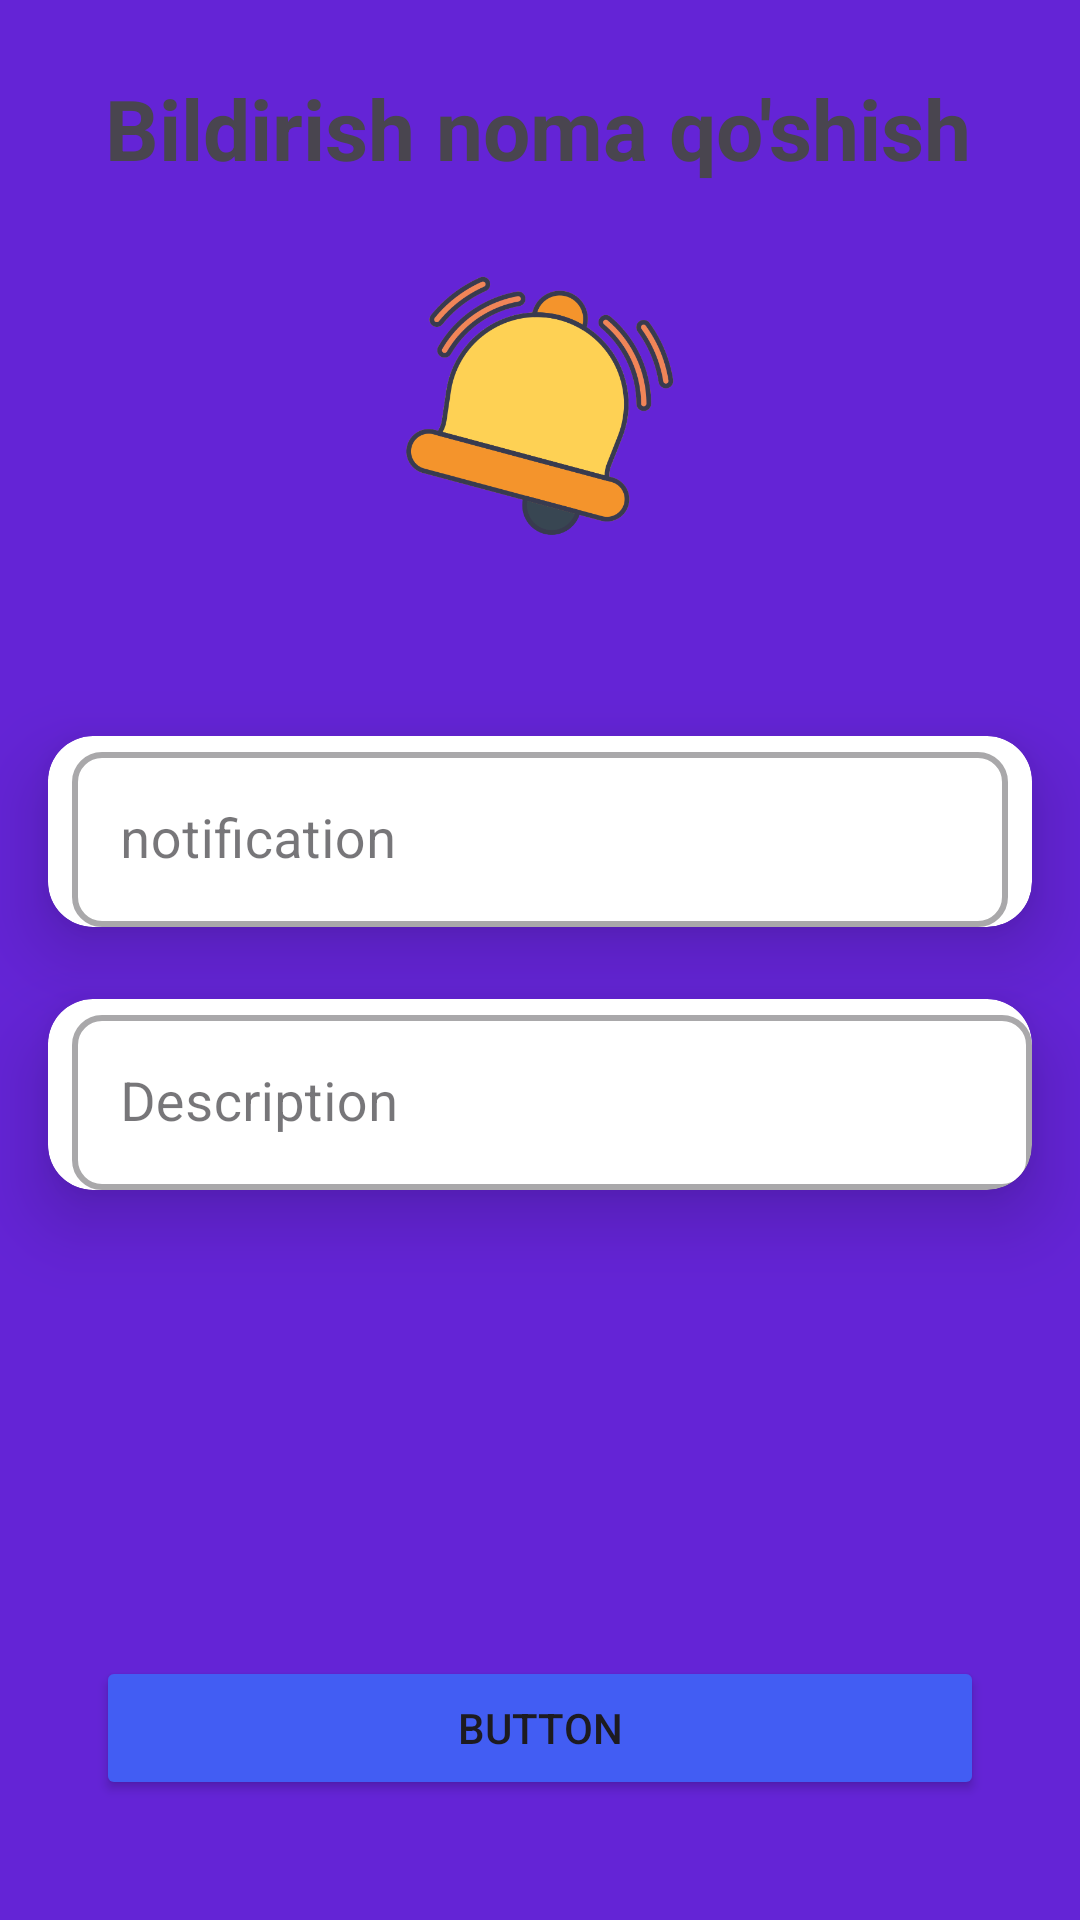

Layout XML and referenced resources for this Android screen:
<!-- AndroidManifest.xml: application theme Theme._12schoolAdminPanel -->
<!-- res/layout/activity_notification_up.xml -->
<?xml version="1.0" encoding="utf-8"?>
<androidx.constraintlayout.widget.ConstraintLayout xmlns:android="http://schemas.android.com/apk/res/android"
    xmlns:tools="http://schemas.android.com/tools"
    android:layout_width="match_parent"
    xmlns:app="http://schemas.android.com/apk/res-auto"
    android:background="#6424D6"
    app:cardCornerRadius="8dp"
    android:layout_height="match_parent">

    <ProgressBar
        android:visibility="gone"
        android:id="@+id/progressBar"
        style="?android:attr/progressBarStyle"
        android:layout_width="wrap_content"
        android:layout_height="wrap_content"
        android:layout_marginTop="8dp"
        app:layout_constraintEnd_toEndOf="parent"
        app:layout_constraintHorizontal_bias="0.5"
        app:layout_constraintStart_toStartOf="parent"
        app:layout_constraintTop_toBottomOf="@+id/dealog_tv2"
        tools:ignore="NotSibling" />

    <ImageView
        android:id="@+id/imageView"
        android:layout_width="100dp"
        android:layout_height="100dp"
        android:layout_marginTop="24dp"
        android:src="@drawable/img_4"
        app:layout_constraintEnd_toEndOf="parent"
        app:layout_constraintStart_toStartOf="parent"
        app:layout_constraintTop_toBottomOf="@+id/textView" />

    <Button
        android:id="@+id/button2"
        android:layout_width="match_parent"
        android:layout_height="wrap_content"
        android:layout_marginStart="32dp"
        android:layout_marginEnd="32dp"
        android:layout_marginBottom="40dp"
        android:backgroundTint="#425DF3"
        android:text="Button"
        app:layout_constraintBottom_toBottomOf="parent"
        app:layout_constraintEnd_toEndOf="parent"
        app:layout_constraintStart_toStartOf="parent" />

    <androidx.cardview.widget.CardView
        android:id="@+id/cardView3"
        android:layout_width="match_parent"
        android:layout_height="wrap_content"
        android:layout_marginStart="16dp"
        android:layout_marginTop="60dp"
        android:layout_marginEnd="16dp"
        android:layout_marginBottom="24dp"
        app:cardCornerRadius="15dp"
        app:cardElevation="15dp"
        app:layout_constraintBottom_toTopOf="@+id/cardView4"
        app:layout_constraintEnd_toEndOf="parent"
        app:layout_constraintHorizontal_bias="0.0"
        app:layout_constraintStart_toStartOf="parent"
        app:layout_constraintTop_toBottomOf="@+id/imageView"
        tools:ignore="MissingConstraints">

        <com.google.android.material.textfield.TextInputLayout
            android:id="@+id/dealog_tv3"
            style="@style/Widget.MaterialComponents.TextInputLayout.OutlinedBox"
            android:layout_width="match_parent"
            android:layout_height="match_parent"
            android:layout_marginStart="8dp"
            android:layout_marginLeft="16dp"
            android:layout_marginTop="0dp"
            android:layout_marginEnd="8dp"
            android:layout_marginRight="16dp"
            app:boxCornerRadiusBottomEnd="10dp"
            app:boxCornerRadiusBottomStart="10dp"
            app:boxCornerRadiusTopEnd="10dp"
            app:boxCornerRadiusTopStart="10dp"
            app:boxStrokeWidth="2dp"
            app:layout_constraintBottom_toBottomOf="parent"
            app:layout_constraintEnd_toEndOf="parent"
            app:layout_constraintStart_toStartOf="parent"
            app:layout_constraintTop_toTopOf="parent">

            <EditText
                android:id="@+id/C"
                android:layout_width="match_parent"
                android:layout_height="match_parent"
                android:hint="notification"
                android:inputType="textEmailAddress"
                android:textSize="18sp" />
        </com.google.android.material.textfield.TextInputLayout>
    </androidx.cardview.widget.CardView>
    <com.airbnb.lottie.LottieAnimationView
        android:visibility="gone"
        android:id="@+id/prgAddLibrary"
        android:layout_width="200dp"
        android:layout_height="200dp"
        app:layout_constraintBottom_toBottomOf="parent"
        app:layout_constraintEnd_toEndOf="parent"
        app:layout_constraintHorizontal_bias="0.5"
        app:layout_constraintStart_toStartOf="parent"
        app:layout_constraintTop_toTopOf="parent"
        app:layout_constraintVertical_bias="0.5"
        app:lottie_autoPlay="true"
        app:lottie_loop="true"
        app:lottie_rawRes="@raw/anim" />

    <TextView
        android:id="@+id/textView"
        android:layout_width="wrap_content"
        android:layout_height="wrap_content"
        android:layout_marginTop="24dp"
        android:layout_marginBottom="24dp"
        android:text="Bildirish noma qo'shish"
        android:textSize="28sp"
        android:textStyle="bold"
        app:layout_constraintBottom_toTopOf="@+id/imageView"
        app:layout_constraintEnd_toEndOf="parent"
        app:layout_constraintHorizontal_bias="0.495"
        app:layout_constraintStart_toStartOf="parent"
        app:layout_constraintTop_toTopOf="parent">

    </TextView>

    <androidx.cardview.widget.CardView
        android:id="@+id/cardView4"
        android:layout_width="match_parent"
        android:layout_height="wrap_content"
        android:layout_marginStart="16dp"
        android:layout_marginTop="24dp"
        android:layout_marginEnd="16dp"
        app:cardCornerRadius="15dp"
        app:cardElevation="15dp"
        app:layout_constraintEnd_toEndOf="parent"
        app:layout_constraintStart_toStartOf="parent"
        app:layout_constraintTop_toBottomOf="@+id/cardView3">

        <com.google.android.material.textfield.TextInputLayout
            android:id="@+id/dealog_tv2"
            style="@style/Widget.MaterialComponents.TextInputLayout.OutlinedBox"
            android:layout_width="match_parent"
            android:layout_height="wrap_content"
            android:layout_marginStart="8dp"
            android:layout_marginLeft="8dp"
            android:layout_marginEnd="0dp"
            android:layout_marginRight="8dp"
            app:boxCornerRadiusBottomEnd="10dp"
            app:boxCornerRadiusBottomStart="10dp"
            app:boxCornerRadiusTopEnd="10dp"
            app:boxCornerRadiusTopStart="10dp"
            app:boxStrokeWidth="2dp"
            app:layout_constraintBottom_toBottomOf="parent"
            app:layout_constraintEnd_toEndOf="parent"
            app:layout_constraintStart_toStartOf="parent"
            app:layout_constraintTop_toTopOf="parent">

            <EditText
                android:id="@+id/notifDes"
                android:layout_width="match_parent"
                android:layout_height="match_parent"
                android:hint="Description"
                android:inputType="textEmailAddress"
                android:textSize="18sp" />

        </com.google.android.material.textfield.TextInputLayout>
    </androidx.cardview.widget.CardView>

</androidx.constraintlayout.widget.ConstraintLayout>
<!-- resources referenced by this layout -->
<resources>
  <!-- drawable img_4: png bitmap (drawable, 33687 bytes) -->
  <style name="Theme._12schoolAdminPanel" parent="Base.Theme._12schoolAdminPanel" />
  <style name="Base.Theme._12schoolAdminPanel" parent="Theme.Material3.DayNight.NoActionBar">
          
          
          <item name="android:statusBarColor">@color/black</item>
  
  
  
      </style>
  <!-- not gathered from this repository: default colours our renderer supplied (Android Studio template values) -->
  <color name="black">#FF000000</color>
</resources>
